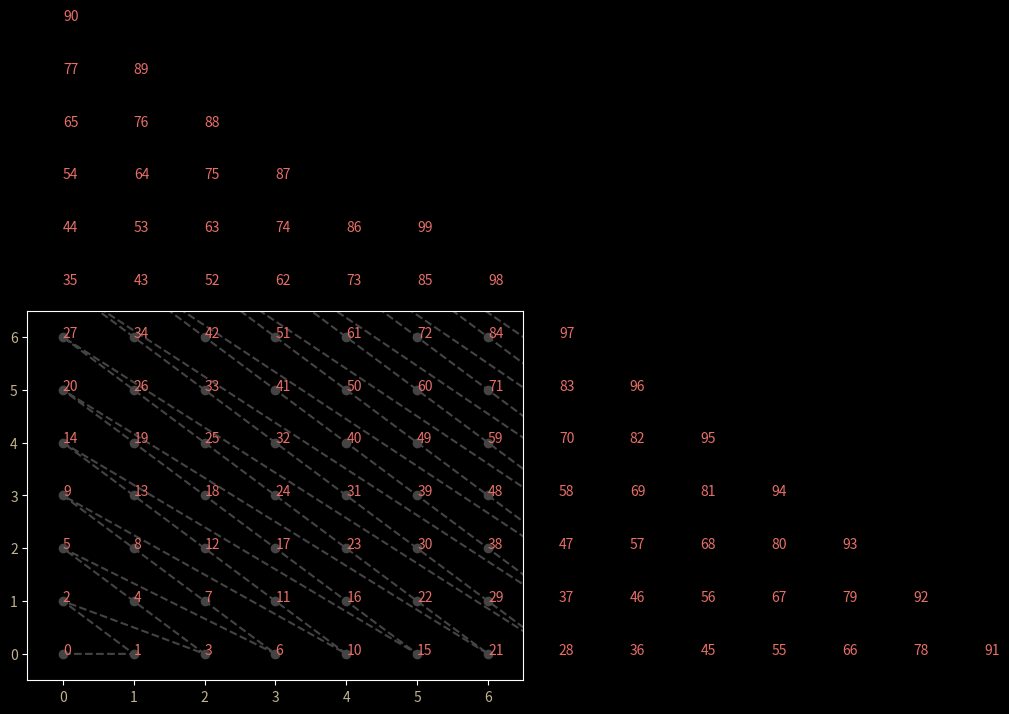

Python code for this plot:
import matplotlib.pyplot as plt
import math

def topair(n):
    print(n)
    a = n*8
    b = a + 1
    c = math.sqrt(b)
    d = c - 1
    e = d / 2
    w = math.floor(e)
    f = w + 1
    g = w*f
    t = g / 2
    y = n - t
    x = w - y
    print(str(x) + "," + str(y))
    return [x,y]

x = []
y = []
plt.style.use('dark_background')
fig = plt.figure()
ax = fig.add_subplot(111)
plt.setp(ax.get_xticklabels(), color="#c2b28f")
plt.setp(ax.get_yticklabels(), color="#c2b28f")

def plotta():
    for i in range(npoints):
        punto = topair(i)
        x.append(punto[0])
        y.append(punto[1])

    for i_x, i_y in zip(x,y):
        plt.text(i_x, i_y, '{}'.format((int)((i_x+i_y)*(i_x+i_y+1)/2+i_y)), color='#e86f68')

    #plt.plot(x,y, 'ro')
    plt.plot(x,y, '--o', color='#444444')
    plt.axis([-0.5, 6.5, -0.5, 6.5])
    #plt.axis('off')
    
    plt.savefig('trianglepairing.png', dpi=600)
    plt.show()


npoints = 100
topair(73)
plotta()

